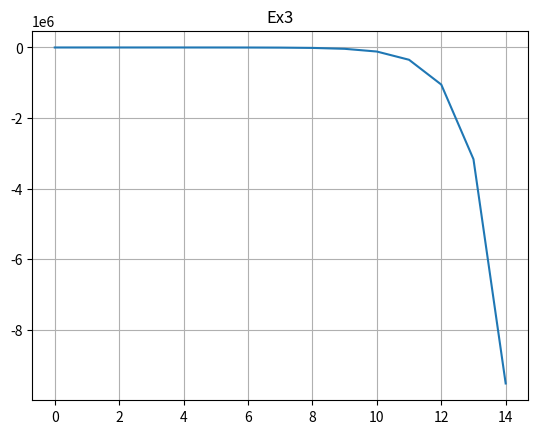

Generate this figure with matplotlib:
def f(t):
    if t == 0:
        return 1
    return t+3*2**t - 2*3**t 

t = 0
while t <= 8:
    print(f(t))
    t += 1

#Plota o gráfico
import matplotlib.pyplot as plt
t = range(0, 15)
y = [f(t) for t in t]

plt.plot(t, y)
plt.title('Ex3')
plt.grid(True)
plt.show()